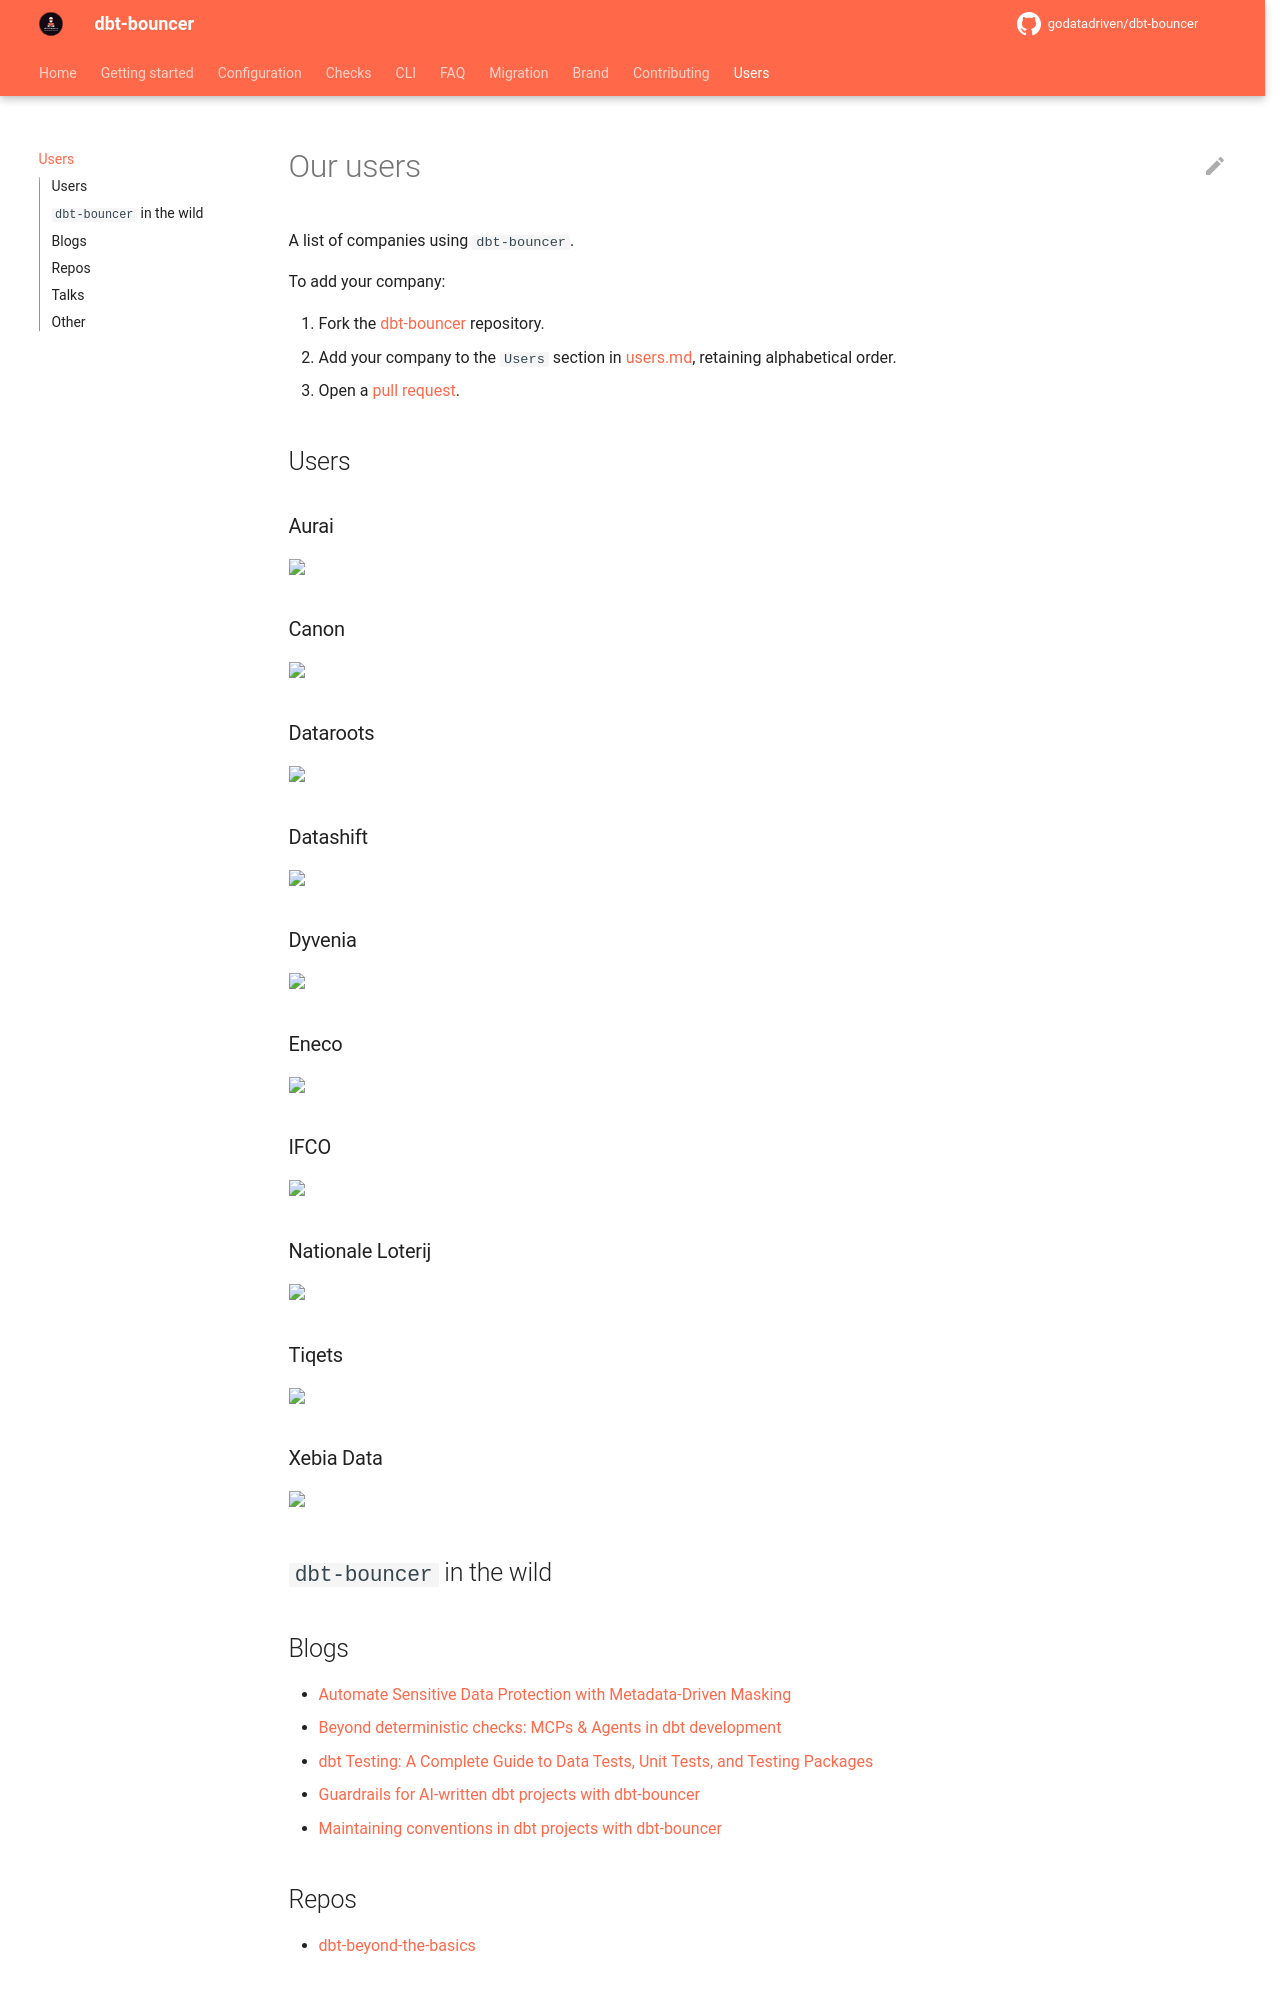

repository: godatadriven/dbt-bouncer · page: v4.8.0/users/index.html · generator: mkdocs

# Our users

A list of companies using `dbt-bouncer`.

To add your company:

1. Fork the [dbt-bouncer](https://github.com/godatadriven/dbt-bouncer) repository.
1. Add your company to the `Users` section in [users.md](https://github.com/godatadriven/dbt-bouncer/blob/main/docs/users.md), retaining alphabetical order.
1. Open a [pull request](https://github.com/godatadriven/dbt-bouncer/compare).

## Users

<p>
    <h3>Aurai</h3>
    <img src="https://github.com/godatadriven/dbt-bouncer/raw/main/docs/assets/aurai_logo.png" width="500"/>
</p>

<p>
    <h3>Canon</h3>
    <img src="https://github.com/godatadriven/dbt-bouncer/raw/main/docs/assets/canon_logo.png" width="500"/>
</p>

<p>
    <h3>Dataroots</h3>
    <img src="https://github.com/godatadriven/dbt-bouncer/raw/main/docs/assets/dataroots_logo.svg" width="500"/>
</p>

<p>
    <h3>Datashift</h3>
    <img src="https://github.com/godatadriven/dbt-bouncer/raw/main/docs/assets/datashift_logo.webp" width="500"/>
</p>

<p>
    <h3>Dyvenia</h3>
    <img src="https://github.com/godatadriven/dbt-bouncer/raw/main/docs/assets/dyvenia_logo.jpeg" width="500"/>
</p>

<p>
    <h3>Eneco</h3>
    <img src="https://upload.wikimedia.org/wikipedia/commons/5/5d/Eneco_logo.svg" width="500"/>
</p>

<p>
    <h3>IFCO</h3>
    <img src="https://github.com/godatadriven/dbt-bouncer/raw/main/docs/assets/ifco_logo.webp" width="500"/>
</p>

<p>
    <h3>Nationale Loterij</h3>
    <img src="https://github.com/godatadriven/dbt-bouncer/raw/main/docs/assets/nationale_loterij_logo.svg" width="500"/>
</p>

<p>
    <h3>Tiqets</h3>
    <img src="https://github.com/godatadriven/dbt-bouncer/raw/main/docs/assets/tiqets_logo.png" width="500"/>
</p>

<p>
    <h3>Xebia Data</h3>
    <img src="https://github.com/godatadriven/dbt-bouncer/raw/main/docs/assets/xebia_logo-large-transparent.png" width="500"/>
</p>

## `dbt-bouncer` in the wild

## Blogs

* [Automate Sensitive Data Protection with Metadata-Driven Masking](https://xebia.com/blog/automate-sensitive-data-protection-with-metadata-driven-masking/)
* [Beyond deterministic checks: MCPs & Agents in dbt development](https://kiliantscherny.substack.com/p/beyond-deterministic-checks-mcps?r=3qra7e&utm_campaign=post&utm_medium=web&triedRedirect=true#:~:text=I%E2%80%99ve%20enjoyed%20using%20dbt%2Dbouncer%20for%20this.%20A%20lot%20of%20its%20functionality%20overlaps%20with%20dbt%2Dcheckpoint%E2%80%99s%2C%20but%20it%20has%20some%20nice%20extra%20features%20that%20can%20be%20quite%20useful.)
* [dbt Testing: A Complete Guide to Data Tests, Unit Tests, and Testing Packages](https://datacoves.com/post/dbt-test-options#:~:text=dbt%2Dbouncer%3A%20Artifact%2DBased%20Convention%20Enforcement)
* [Guardrails for AI-written dbt projects with dbt-bouncer](https://xebia.com/blog/guardrails-for-ai-written-dbt-projects/)
* [Maintaining conventions in dbt projects with dbt-bouncer](https://xebia.com/blog/maintaining-conventions-in-dbt-projects-with-dbt-bouncer/)

## Repos

* [dbt-beyond-the-basics](https://github.com/pgoslatara/dbt-beyond-the-basics)
